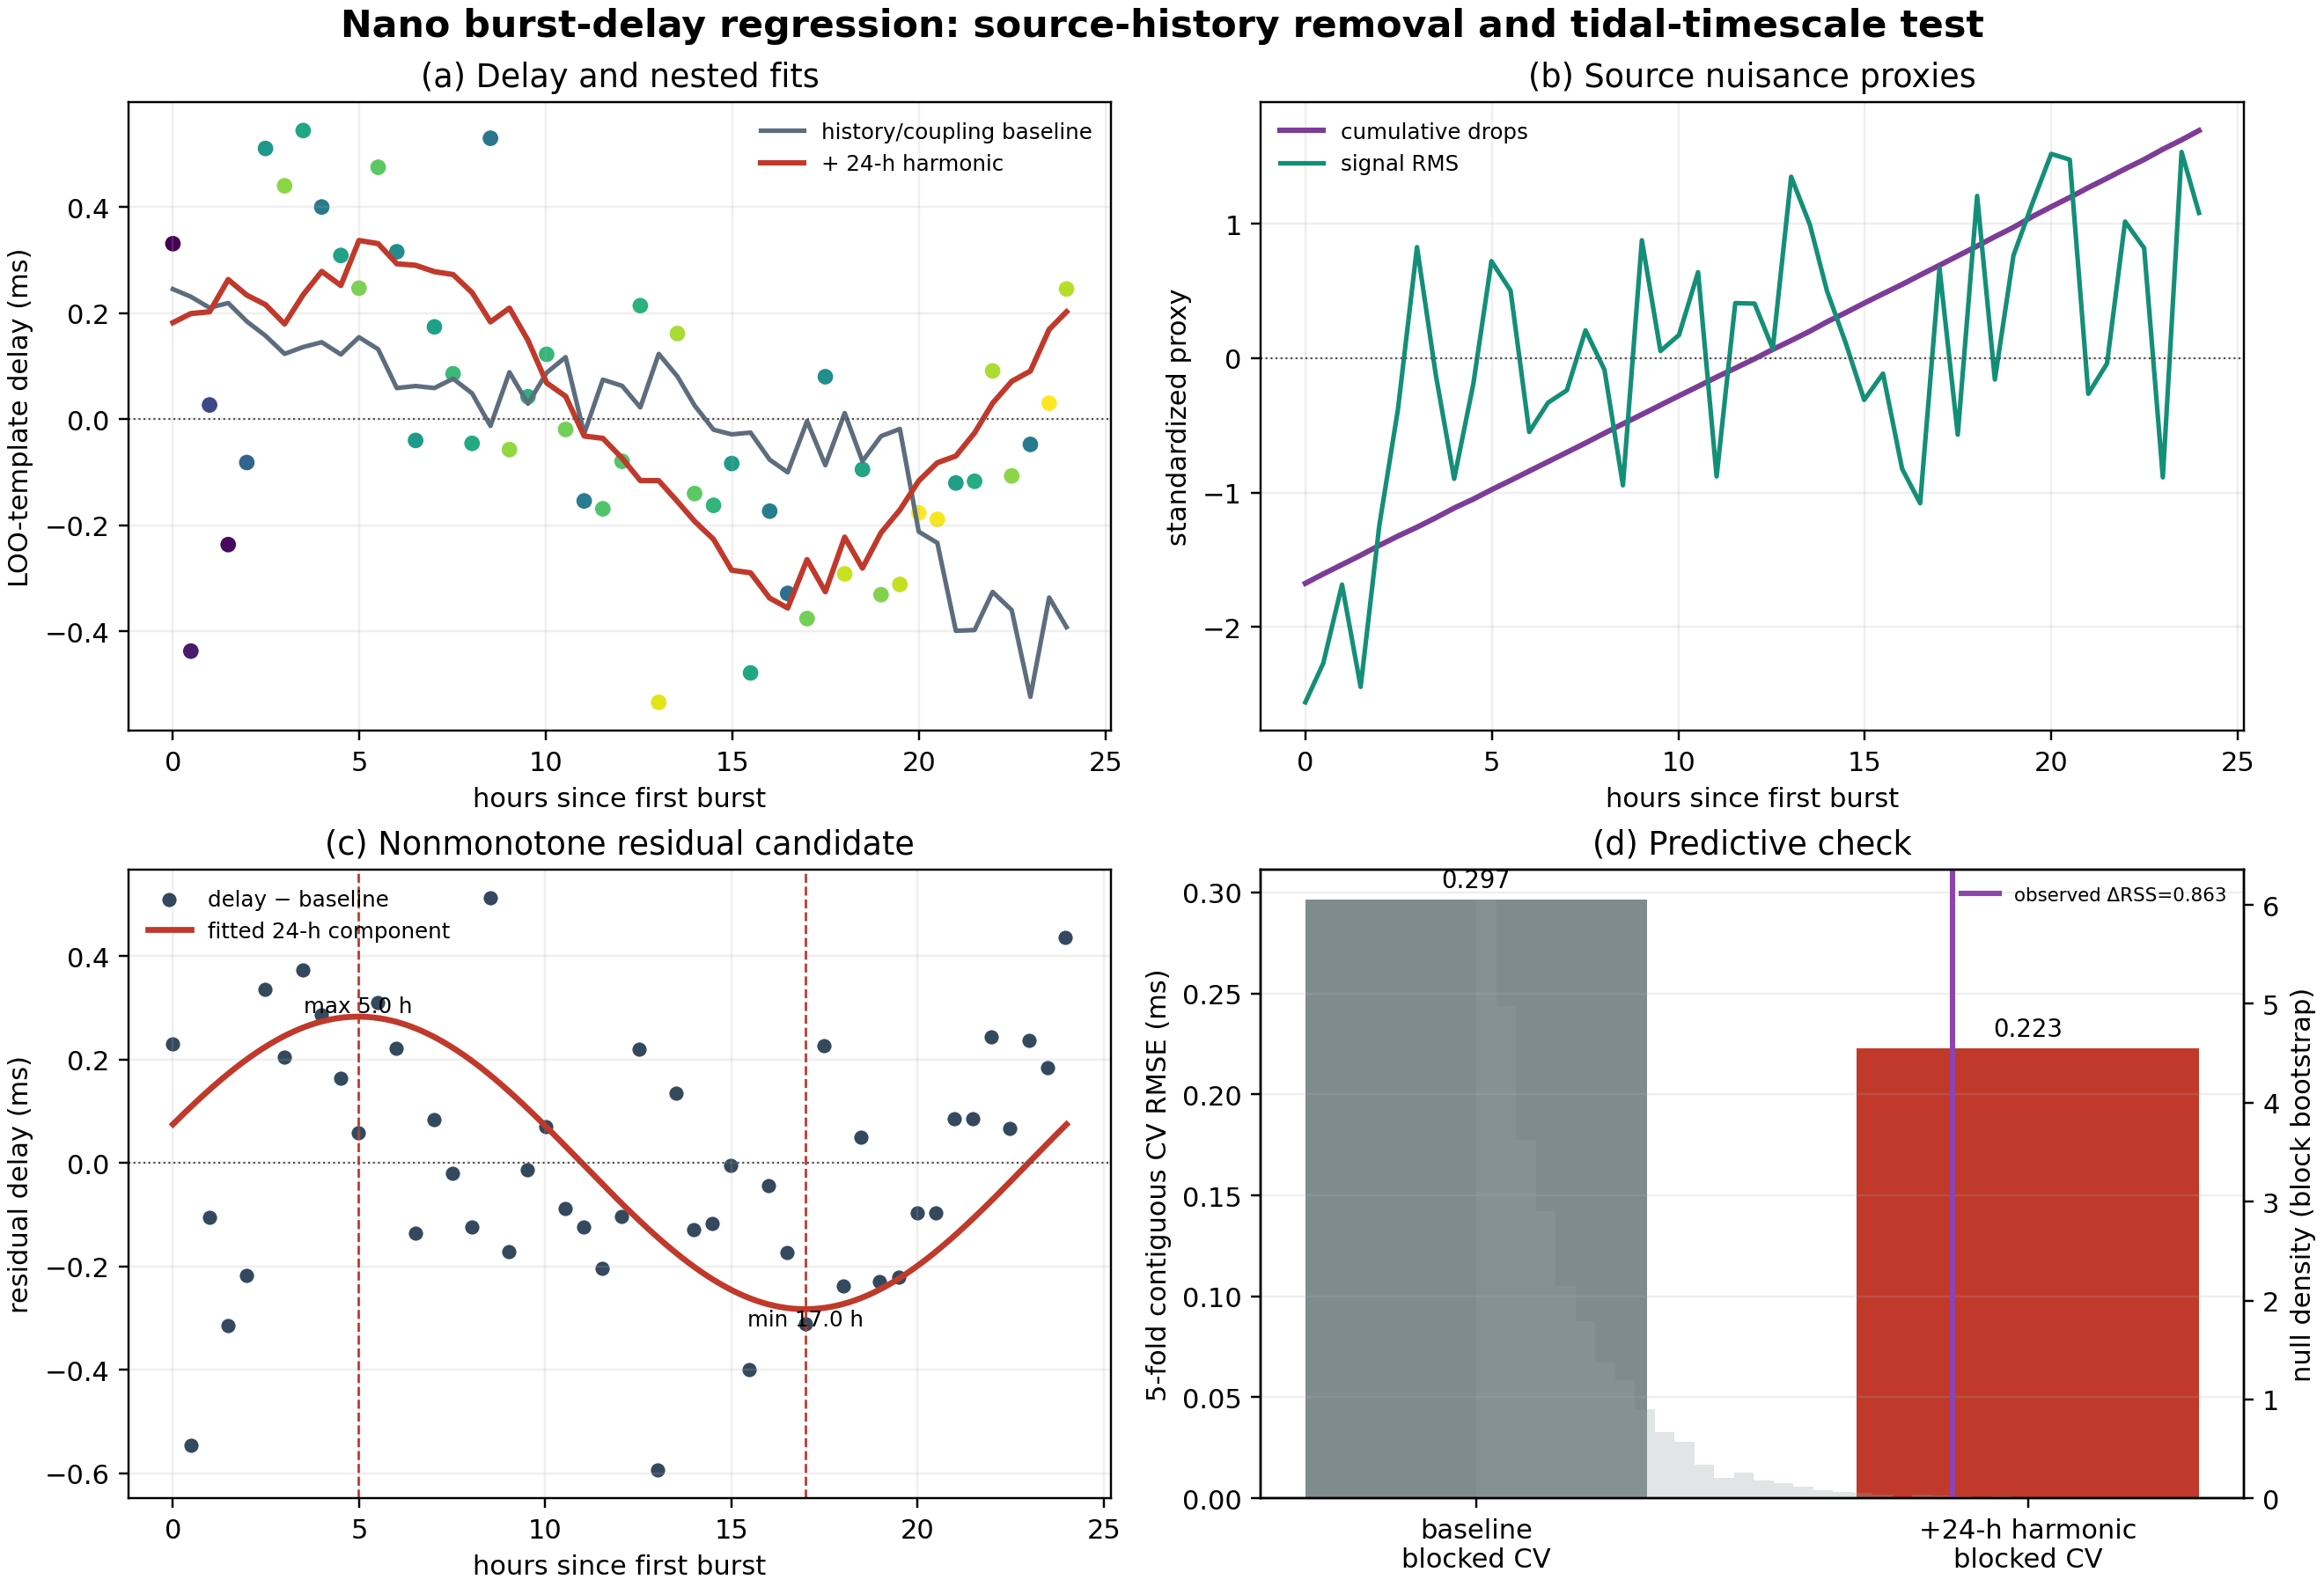

Write Python code to recreate this figure.
"""Source-history regression and phase-free tidal-timescale test for Nano delays."""
from pathlib import Path
import csv, json
import matplotlib
matplotlib.use("Agg")
import matplotlib.pyplot as plt
import numpy as np
import pandas as pd
from scipy.stats import f as f_dist

HERE = Path(__file__).resolve().parent
PERIOD_H = 24.0
N_BOOT = 5000
BLOCK_LEN = 3
SEED = 20260802

def zscore(v):
    v = np.asarray(v, float); scale = np.std(v, ddof=1)
    return (v - np.mean(v)) / scale if scale else np.zeros_like(v)

def load_table():
    m = pd.read_csv(HERE/"awd_manifest.csv", parse_dates=["utc_time"])
    b = m.groupby("burst_id", as_index=False).agg(utc_time=("utc_time","median"),
                                                    manifest_drops=("drop_id","count"))
    r = pd.read_csv(HERE/"nano_burst_repeatability_hierarchical.csv")
    d = b.merge(r, on="burst_id").sort_values("utc_time").reset_index(drop=True)
    d["hours"] = (d.utc_time-d.utc_time.iloc[0]).dt.total_seconds()/3600.
    d["cumulative_drops"] = d.n_drops.cumsum()-d.n_drops.iloc[0]
    d["delay_ms"] = 1000*d.loo_burst_delay_s
    d["compaction_proxy_z"] = zscore(d.cumulative_drops)
    d["coupling_proxy_z"] = zscore(d.burst_signal_rms)
    return d

def design(d, harmonic=False):
    t = d.hours.to_numpy(float)
    x = np.c_[np.ones(len(d)), d.compaction_proxy_z, d.coupling_proxy_z]
    return np.c_[x, np.sin(2*np.pi*t/PERIOD_H), np.cos(2*np.pi*t/PERIOD_H)] if harmonic else x

def fit(x, y):
    b = np.linalg.lstsq(x, y, rcond=None)[0]
    e = y-x@b
    return b, e, float(e@e)

def blocked_cv(x, y, folds=5):
    pred = np.full(len(y), np.nan)
    for test in np.array_split(np.arange(len(y)), folds):
        train = np.setdiff1d(np.arange(len(y)), test)
        b = np.linalg.lstsq(x[train], y[train], rcond=None)[0]
        pred[test] = x[test]@b
    return float(np.sqrt(np.mean((y-pred)**2))), pred

def bootstrap_delta(x0, x1, y, b0):
    rng = np.random.default_rng(SEED); e = y-x0@b0; n=len(y); out=np.empty(N_BOOT)
    for k in range(N_BOOT):
        sample=[]
        while len(sample)<n:
            j=int(rng.integers(n)); sample.extend(e[(j+np.arange(BLOCK_LEN))%n])
        yy=x0@b0+np.asarray(sample[:n])
        _,_,r0=fit(x0,yy); _,_,r1=fit(x1,yy); out[k]=r0-r1
    return out

def extrema(b):
    g=np.linspace(0,PERIOD_H,10001)
    q=b[3]*np.sin(2*np.pi*g/PERIOD_H)+b[4]*np.cos(2*np.pi*g/PERIOD_H)
    imax=int(np.argmax(q)); imin=int(np.argmin(q))
    return float(g[imax]),float(q[imax]),float(g[imin]),float(q[imin]),g,q

def make_figure(d, x0, x1, b0, b1, pred0, pred1, boot, out):
    t=d.hours.to_numpy(float); y=d.delay_ms.to_numpy(float); e=y-x0@b0
    hmax,qmax,hmin,qmin,g,q=extrema(b1)
    fig,ax=plt.subplots(2,2,figsize=(12,8.2),constrained_layout=True)
    a=ax[0,0]; a.scatter(t,y,c=d.coupling_proxy_z,cmap="viridis",s=38,edgecolor="white",lw=.35)
    a.plot(t,pred0,color="#5d6d7e",lw=1.7,label="history/coupling baseline")
    a.plot(t,pred1,color="#c0392b",lw=2,label="+ 24-h harmonic")
    a.axhline(0,color=".3",lw=.7,ls=":"); a.grid(alpha=.2)
    a.set(xlabel="hours since first burst",ylabel="LOO-template delay (ms)",title="(a) Delay and nested fits")
    a.legend(frameon=False,fontsize=8)
    a=ax[0,1]; a.plot(t,d.compaction_proxy_z,color="#7d3c98",lw=2,label="cumulative drops")
    a.plot(t,d.coupling_proxy_z,color="#148f77",lw=1.7,label="signal RMS")
    a.axhline(0,color=".3",lw=.7,ls=":"); a.grid(alpha=.2)
    a.set(xlabel="hours since first burst",ylabel="standardized proxy",title="(b) Source nuisance proxies")
    a.legend(frameon=False,fontsize=8)
    a=ax[1,0]; a.scatter(t,e,color="#34495e",s=32,edgecolor="white",lw=.35,label="delay − baseline")
    a.plot(g,q,color="#c0392b",lw=2.2,label="fitted 24-h component")
    a.axhline(0,color=".3",lw=.7,ls=":")
    a.axvline(hmax,color="#c0392b",lw=.9,ls="--"); a.axvline(hmin,color="#c0392b",lw=.9,ls="--")
    a.text(hmax,qmax,f"max {hmax:.1f} h",ha="center",va="bottom",fontsize=8)
    a.text(hmin,qmin,f"min {hmin:.1f} h",ha="center",va="top",fontsize=8)
    a.grid(alpha=.2); a.set(xlabel="hours since first burst",ylabel="residual delay (ms)",title="(c) Nonmonotone residual candidate")
    a.legend(frameon=False,fontsize=8)
    a=ax[1,1]; cv0=blocked_cv(x0,y)[0]; cv1=blocked_cv(x1,y)[0]
    bars=a.bar(["baseline\nblocked CV","+24-h harmonic\nblocked CV"],[cv0,cv1],color=["#7f8c8d","#c0392b"],width=.62)
    a.set(ylabel="5-fold contiguous CV RMSE (ms)",title="(d) Predictive check"); a.grid(axis="y",alpha=.2)
    for bar in bars: a.text(bar.get_x()+bar.get_width()/2,bar.get_height()+.006,f"{bar.get_height():.3f}",ha="center",fontsize=9)
    a2=a.twinx(); a2.hist(boot,bins=30,color="#95a5a6",alpha=.28,density=True)
    obs=fit(x0,y)[2]-fit(x1,y)[2]; a2.axvline(obs,color="#8e44ad",lw=2,label=f"observed ΔRSS={obs:.3f}")
    a2.set_ylabel("null density (block bootstrap)"); a2.legend(frameon=False,fontsize=7,loc="upper right")
    fig.suptitle("Nano burst-delay regression: source-history removal and tidal-timescale test",fontsize=14,fontweight="bold")
    fig.savefig(out,dpi=220); fig.savefig(out.with_suffix(".pdf")); plt.close(fig)

def main():
    d=load_table(); y=d.delay_ms.to_numpy(float); x0=design(d); x1=design(d,True)
    b0,e0,rss0=fit(x0,y); b1,e1,rss1=fit(x1,y); cv0,pred0=blocked_cv(x0,y); cv1,pred1=blocked_cv(x1,y)
    delta=rss0-rss1; q=x1.shape[1]-x0.shape[1]; df2=len(y)-x1.shape[1]
    fstat=(delta/q)/(rss1/df2); naive=float(f_dist.sf(fstat,q,df2))
    boot=bootstrap_delta(x0,x1,y,b0); bootp=float((1+(boot>=delta).sum())/(len(boot)+1))
    hmax,qmax,hmin,qmin,g,harm=extrema(b1); amp=float(np.hypot(b1[3],b1[4]))
    rows=[
      ("n_bursts",len(d),"bursts","independent burst-level delays"),
      ("delay_median",float(np.median(y)),"ms","LOO-template delay"),
      ("delay_p05",float(np.percentile(y,5)),"ms","LOO-template delay"),
      ("delay_p95",float(np.percentile(y,95)),"ms","LOO-template delay"),
      ("baseline_rss",rss0,"ms^2","intercept + cumulative-drop + coupling"),
      ("harmonic_rss",rss1,"ms^2","baseline + phase-free 24-h sine/cosine"),
      ("baseline_blocked_cv_rmse",cv0,"ms","five contiguous time blocks"),
      ("harmonic_blocked_cv_rmse",cv1,"ms","five contiguous time blocks"),
      ("delta_rss",delta,"ms^2","24-h improvement"),
      ("naive_f_p",naive,"probability","reference only; not autocorrelation corrected"),
      ("block_bootstrap_p",bootp,"probability",f"circular residual blocks of {BLOCK_LEN} bursts"),
      ("harmonic_amplitude",amp,"ms","phase-free 24-h component"),
      ("harmonic_max_hour",hmax,"hours","maximum of fitted component"),
      ("harmonic_max_ms",qmax,"ms","maximum of fitted component"),
      ("harmonic_min_hour",hmin,"hours","minimum of fitted component"),
      ("harmonic_min_ms",qmin,"ms","minimum of fitted component"),
      ("source_compaction_proxy","cumulative AWD drops","proxy","no independent ground-level compaction sensor"),
      ("source_coupling_proxy","burst signal RMS","proxy","observed coupling nuisance"),
      ("tidal_predictor","phase-free 24-hour harmonic","proxy","not an astronomical traction calculation"),
      ("interpretation_status","candidate nonmonotone delay component","status","not a tidal detection"),
    ]
    with (HERE/"nano_tidal_compaction_regression.csv").open("w",newline="") as f:
        w=csv.writer(f); w.writerow(["quantity","value","units","interpretation"]); w.writerows(rows)
    with (HERE/"nano_tidal_compaction_regression.txt").open("w") as f:
        f.write("SAFOD AWD Nano burst-delay regression\nStatus: source-history nuisance regression plus phase-free tidal-timescale stress test.\n\n")
        f.write("Data: 49 burst-level leave-one-burst-out delays.\n")
        f.write("Compaction proxy: cumulative AWD drops; coupling proxy: burst signal RMS. Neither is an independent ground-level displacement measurement.\n")
        f.write(f"Delay median and p05-p95: {np.median(y):.3f} ms; {np.percentile(y,5):.3f} to {np.percentile(y,95):.3f} ms.\n")
        f.write(f"Baseline RMSE={np.sqrt(rss0/len(y)):.3f} ms; +24-h harmonic RMSE={np.sqrt(rss1/len(y)):.3f} ms.\n")
        f.write(f"Blocked 5-fold CV RMSE: baseline={cv0:.3f} ms; +24-h harmonic={cv1:.3f} ms.\n")
        f.write(f"Observed ΔRSS={delta:.4f} ms^2; naive F p={naive:.4g}; circular block-bootstrap p={bootp:.4g} (block={BLOCK_LEN}, N={N_BOOT}).\n")
        f.write(f"Fitted 24-h component amplitude={amp:.3f} ms; maximum at {hmax:.2f} h ({qmax:+.3f} ms), minimum at {hmin:.2f} h ({qmin:+.3f} ms).\n")
        f.write("Interpretation: source-history/coupling removal leaves a reproducible nonmonotone 24-hour-timescale delay component. This is a candidate tidal-timescale pattern, not a tidal-force detection: phase is fitted from the data and is not mapped to opening or closing without an astronomical tide/traction predictor.\n")
        f.write("Next check: add a physically phased Earth-tide/strain predictor and repeat with held-out bursts and environmental controls.\n")
    with (HERE/"nano_tidal_compaction_regression.json").open("w") as f:
        json.dump({"status":"candidate_nonmonotone_delay_component","n_bursts":len(d),
          "delay_median_ms":float(np.median(y)),"delay_p05_ms":float(np.percentile(y,5)),"delay_p95_ms":float(np.percentile(y,95)),
          "source_compaction_proxy":"cumulative AWD drops","source_coupling_proxy":"burst signal RMS",
          "tidal_predictor":"phase-free 24-hour sine/cosine pair","baseline_rss_ms2":rss0,"harmonic_rss_ms2":rss1,
          "blocked_cv_rmse_ms":{"baseline":cv0,"harmonic":cv1},"delta_rss_ms2":delta,"naive_f_p":naive,"block_bootstrap_p":bootp,
          "harmonic_amplitude_ms":amp,"harmonic_max_hour":hmax,"harmonic_min_hour":hmin,
          "limitations":["No independent ground-level compaction sensor was found.","The 24-hour harmonic is phase-free, not an astronomical traction calculation.","The 49 delays are time ordered, not independent daily experiments.","Opening/closing sign requires an externally phased predictor."]},f,indent=2)
    np.savez(HERE/"nano_tidal_compaction_regression.npz",hours=d.hours.to_numpy(float),delay_ms=y,cumulative_drops=d.cumulative_drops.to_numpy(int),signal_rms=d.burst_signal_rms.to_numpy(float),baseline_prediction=x0@b0,harmonic_prediction=x1@b1,baseline_residual_ms=e0,harmonic_residual_ms=e1,bootstrap_delta_rss=boot,beta_baseline=b0,beta_harmonic=b1,harmonic_grid_hours=g,harmonic_component_ms=harm)
    make_figure(d,x0,x1,b0,b1,pred0,pred1,boot,HERE/"nano_tidal_compaction_regression.png")
    print((HERE/"nano_tidal_compaction_regression.txt").read_text())

if __name__=="__main__": main()
